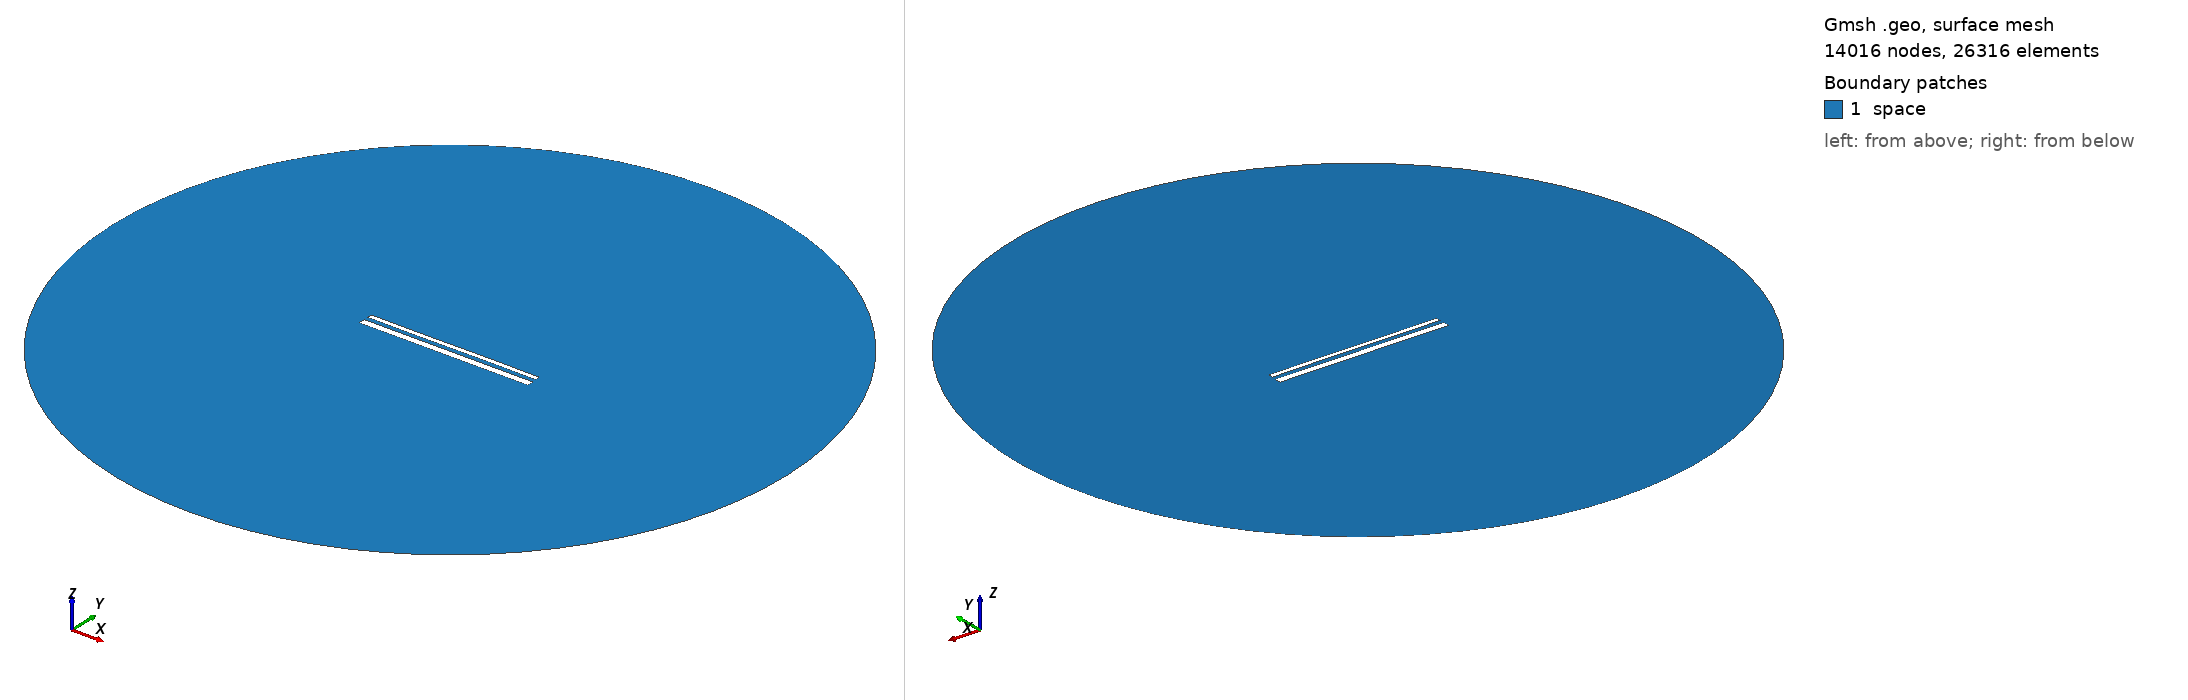

Gmsh geometry script, surface-meshed: 14016 nodes, 26316 surface elements. Boundary patches (legend numbers): 1 space. Left view from above one corner, right view from below the opposite corner. Legend entries are the model's physical surfaces. The drawing asked Gmsh for element sizes between 1% and 20% of the model's largest extent; the script's own settings can give other sizes.

=== 14683.geo (drawn) ===
//---------------------------------------
// Geometry kernel
//---------------------------------------

SetFactory("OpenCASCADE");



//---------------------------------------
// Parameters of the geometry
//---------------------------------------

// Overetch of the upper plate
overetch = 0.5;

// Distance between the plates
distance = 2.25;

// Discretization over the x axis (for the deformation)
nx = 50; 

// Length of the plate
L = 100 - overetch; 

// Number of modes
n = 4; 

// 1st mode coefficient
coeff(1) = 0.0;
beta(1) = 0.596864 * 3.1415926535 / L;

// 2nd mode coefficient
coeff(2) = 0.0;
beta(2) = 1.49418 * 3.1415926535 / L;

// 3rd mode coefficient
coeff(3) = -0.075;
beta(3) = 2.50025 * 3.1415926535 / L;

// 4th mode coefficient
coeff(4) = 0.0;
beta(4) = 3.49999 * 3.1415926535 / L;



//---------------------------------------
// Upper plate (deformed rectangle)
//---------------------------------------

// Coordiantes of the upper plate
xmin = -50;
xmax = 50 - overetch;

// Height of the upper plate
yheight = 4 - 2 * overetch;

// Indexes of the points
UpperID[] = {};
LowerID[] = {};
LeftID[] = {};
RightID[] = {};

// Point index
p = 1;

// Horizontal edges
For i In {1:nx}
    x = xmin + (i-1)*(xmax - xmin)/(nx-1);

    y_bottom = distance / 2 + overetch;
    For j In {1:n}
        C = (Cosh(beta(j)*L) + Cos(beta(j)*L)) / (Sinh(beta(j)*L) + Sin(beta(j)*L));
        y_bottom  = y_bottom + coeff(j) * (Cosh(beta(j)*(x+50)) - Cos(beta(j)*(x+50)) - C * (Sinh(beta(j)*(x+50)) - Sin(beta(j)*(x+50))));
    EndFor

    y_top = y_bottom + yheight;

    Point(p) = {x, y_top, 0, 1.0};
    UpperID[i] = p;
    p = p + 1;

    Point(p) = {x, y_bottom, 0, 1.0};
    LowerID[i] = p;
    p = p + 1;
EndFor

// Create point lists
UpperPts[] = {}; LowerPts[] = {};
For i In {1:nx}
  UpperPts[] += {UpperID[i]};
  LowerPts[] += {LowerID[i]};
EndFor

// Build splines
Spline(1) = {UpperPts[]};
Spline(2) = {LowerPts[]};
Line(3) = {LowerPts[nx-1], UpperPts[nx-1]};
Line(4) = {LowerPts[0], UpperPts[0]};

// Build the plane surface
Curve Loop(1) = {2, 3, -1, -4};
Plane Surface(1) = {1};



//---------------------------------------
// Lower plate (rectangle)
//---------------------------------------

// Vertices
Point(1001) = {-50, -1, 0, 1.0};
Point(1002) = { 50, -1, 0, 1.0};
Point(1003) = { 50,  -5, 0, 1.0};
Point(1004) = {-50,  -5, 0, 1.0};

// Edges
Line(5) = {1001, 1002};
Line(6) = {1002, 1003};
Line(7) = {1003, 1004};
Line(8) = {1004, 1001};

// Plane surface
Line Loop(2) = {5, 6, 7, 8};
Plane Surface(2) = {2}; 



//---------------------------------------
// Outer (fictious) boundary
//---------------------------------------

// Points
Point(1005) = {0, 0, 0};       // Center
Point(1006) = {200, 0, 0};     // Start point
Point(1007) = {0, 200, 0};     // 90 degrees
Point(1008) = {-200, 0, 0};    // 180 degrees
Point(1009) = {0, -200, 0};    // 270 degrees

// Circle arcs (each needs start, center, end)
Circle(9) = {1006, 1005, 1007};
Circle(10) = {1007, 1005, 1008};
Circle(11) = {1008, 1005, 1009};
Circle(12) = {1009, 1005, 1006};

// Plane surface for the entire domain
Curve Loop(3) = {9, 10, 11, 12};
Surface(3) = {3};

// Subtract the plates from the whole domain to obtain the actual domain where we want to solve the equations
BooleanDifference{ Surface{3}; Delete; }{ Surface{1}; Surface{2}; Delete; }




//---------------------------------------
// Transfinite Lines/Curves
//---------------------------------------

// Set the number of points on the boundaries
r = 7;

// Plates
Transfinite Curve {1, 2} = 50*r Using Progression 1;
Transfinite Curve {3, 4} = 2*r Using Progression 1;
Transfinite Line {5, 7} = 50*r Using Progression 1;
Transfinite Line {6, 8} = 2*r Using Progression 1;

// Outer boundary
Transfinite Line {9, 10, 11, 12} = 20 Using Progression 1;



//---------------------------------------
// Physical groups
//---------------------------------------                

// Physical curves (boundaries)
Physical Line("force_segment", 10) = {2};
Physical Line("upper_plate", 11) = {1, 3, 4};
Physical Line("lower_plate", 12) = {5, 6, 7, 8};
Physical Line("boundary", 20) = {9, 10, 11, 12};

// Physical Surfaces
Physical Surface("space", 30) = {3};



//---------------------------------------
// 6. Generate the Mesh
//---------------------------------------

// 2D mesh generation
Mesh 2;
